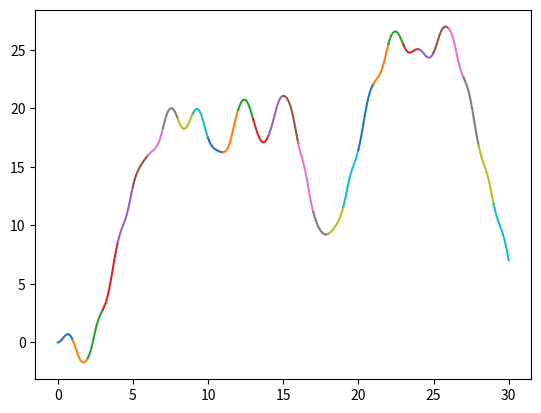
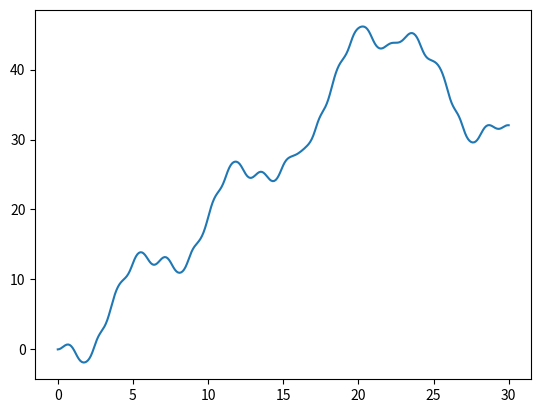
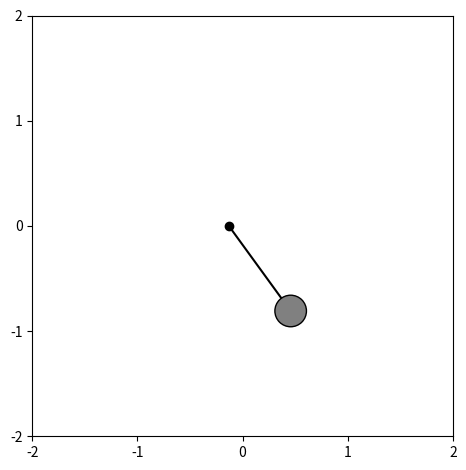

The matplotlib source for these figures, in order: (Note: this script raises an exception after producing the figures.)
import numpy as np
from scipy.sparse import csc_array
from scipy.sparse.linalg import spsolve
import matplotlib.pyplot as plt
import matplotlib.animation as animation

theta_0 = 0.0 * np.pi
omega_0 = 0.0

g = 9.81
nu = 0.01
a = 0.8
omega = 3.0
T = 30.0
l = 1.0
h = 0.100
N = int(T / h)
tol = 1e-10
t = np.linspace(0, T, N + 1)


def pivot(t):
    return a * np.cos(omega * t)


def forcing(t):
    return -a * omega**2 * np.cos(omega * t)


def residual(theta, *, t=t, theta_0=theta_0, omega_0=omega_0):
    assert len(t) == len(theta)

    N = len(theta) - 1
    r = np.zeros_like(theta)

    a = (theta[0 : N - 1] - 2 * theta[1:N] + theta[2 : N + 1]) / h**2
    v = (theta[2 : N + 1] - theta[0 : N - 1]) / (2 * h)
    f = forcing(t)
    a_0 = g * np.sin(theta_0) + nu * omega_0 + f[0] * np.cos(theta_0)

    r[0] = theta[0] - theta_0
    r[1] = l * (theta[1] - theta[0]) / h - l * omega_0 + 0.5 * h * a_0
    r[2 : N + 1] = l * a + nu * v + g * np.sin(theta[1:N]) + f[1:N] * np.cos(theta[1:N])

    return r


def jacobian(theta, *, t=t):
    # dr / dtheta

    assert len(t) == len(theta)

    N = len(theta) - 1
    f = forcing(t)

    # J[0, 0] = 1.0
    # J[1, 0] = -l / h
    # J[1, 1] = l / h
    # J[2, 0] = 1.0 / h**2
    # J[2, 1] = -2.0 / h**2 + g / l * np.cos(theta[1])
    # J[2, 2] = 1.0 / h**2
    # etc.

    r = np.arange(2, N + 1)
    row_idx = np.concatenate([[0, 1, 1], np.repeat(r, 3)])
    col_idx = np.concatenate([[0, 0, 1], np.stack([r - 2, r - 1, r]).T.flatten()])
    values = np.zeros(3 * N)
    values[:3] = [1.0, -l / h, l / h]

    for i in range(2, N + 1):

        values[3 * i - 3] = l / h**2 - nu / (2 * h)
        values[3 * i - 2] = (
            -2.0 * l / h**2 + g * np.cos(theta[i - 1]) - f[i - 1] * np.sin(theta[i - 1])
        )
        values[3 * i - 1] = l / h**2 + nu / (2 * h)

    return csc_array((values, (row_idx, col_idx)), shape=(N + 1, N + 1))


def newton_raphson(*, theta_init=None, t=t, theta_0=theta_0, omega_0=omega_0):
    if theta_init is None:
        theta = np.zeros_like(t)
    else:
        theta = theta_init

    assert len(t) == len(theta)

    for it in range(100):
        r = residual(theta, t=t, theta_0=theta_0, omega_0=omega_0)

        print(np.linalg.norm(r))

        if np.linalg.norm(r) < tol * N:
            break

        # theta += np.linalg.solve(jacobian(theta, t=t), -r)
        theta += spsolve(jacobian(theta, t=t), -r)
    else:
        raise RuntimeError("NOT CONVERGED!")

    return theta


N_chunk = int(1 / h)

ts = []
thetas = []
theta_full = np.zeros(N + 1)

for i in range(int(T)):
    if len(thetas) == 0:
        theta_init = theta_0
        omega_init = omega_0
    else:
        theta_init = thetas[-1][-1]
        omega_init = (thetas[-1][-1] - thetas[-1][-2]) / h

    idx = (i * N_chunk, (i + 1) * N_chunk + 1)
    t_chunk = t[idx[0] : idx[1]]
    theta_chunk = newton_raphson(t=t_chunk, theta_0=theta_init, omega_0=omega_init)

    ts.append(t_chunk)
    thetas.append(theta_chunk)
    theta_full[idx[0] : idx[1]] = theta_chunk

theta = newton_raphson(theta_init=theta_full)

plt.figure()
for t_chunk, theta_chunk in zip(ts, thetas):
    plt.plot(t_chunk, theta_chunk)
plt.show()

plt.figure()
plt.plot(t, theta)
plt.show()


fps = min(50, int(1 / h))
frames = int(T * fps)

from matplotlib.patches import Circle

fig, ax = plt.subplots(layout="tight")

x_pivot = pivot(t[0])
y_pivot = 0.0
x_mass = x_pivot + l * np.sin(theta[0])
y_mass = y_pivot - l * np.cos(theta[0])

scat = ax.scatter(x_pivot, y_pivot, c="k", marker="o")
line = ax.plot([x_pivot, x_mass], [y_pivot, y_mass], c="k")[0]
patch = ax.add_patch(Circle([x_mass, y_mass], 0.15, ec="k", fc="0.5", zorder=2))

ax.set_xlim([-2.0, 2.0])
ax.set_ylim([-2.0, 2.0])
ax.set_xticks([-2, -1, 0, 1, 2])
ax.set_yticks([-2, -1, 0, 1, 2])
ax.set_aspect("equal")


def update(frame):
    idx = np.sum(t < frame / fps)
    x_pivot = pivot(t[idx])
    y_pivot = 0.0
    x_mass = x_pivot + l * np.sin(theta[idx])
    y_mass = y_pivot - l * np.cos(theta[idx])

    scat.set_offsets([pivot(t[idx]), 0.0])
    line.set_xdata([x_pivot, x_mass])
    line.set_ydata([y_pivot, y_mass])
    patch.center = [x_mass, y_mass]

    return scat, line, patch


ani = animation.FuncAnimation(fig=fig, func=update, frames=frames, interval=1000.0 / fps)
fname = "pendulum_a-{:.3f}_omega-{:.3f}_h-{:.3f}.mp4".format(a, omega, h)
ani.save(filename=fname, writer="ffmpeg")

plt.show()
